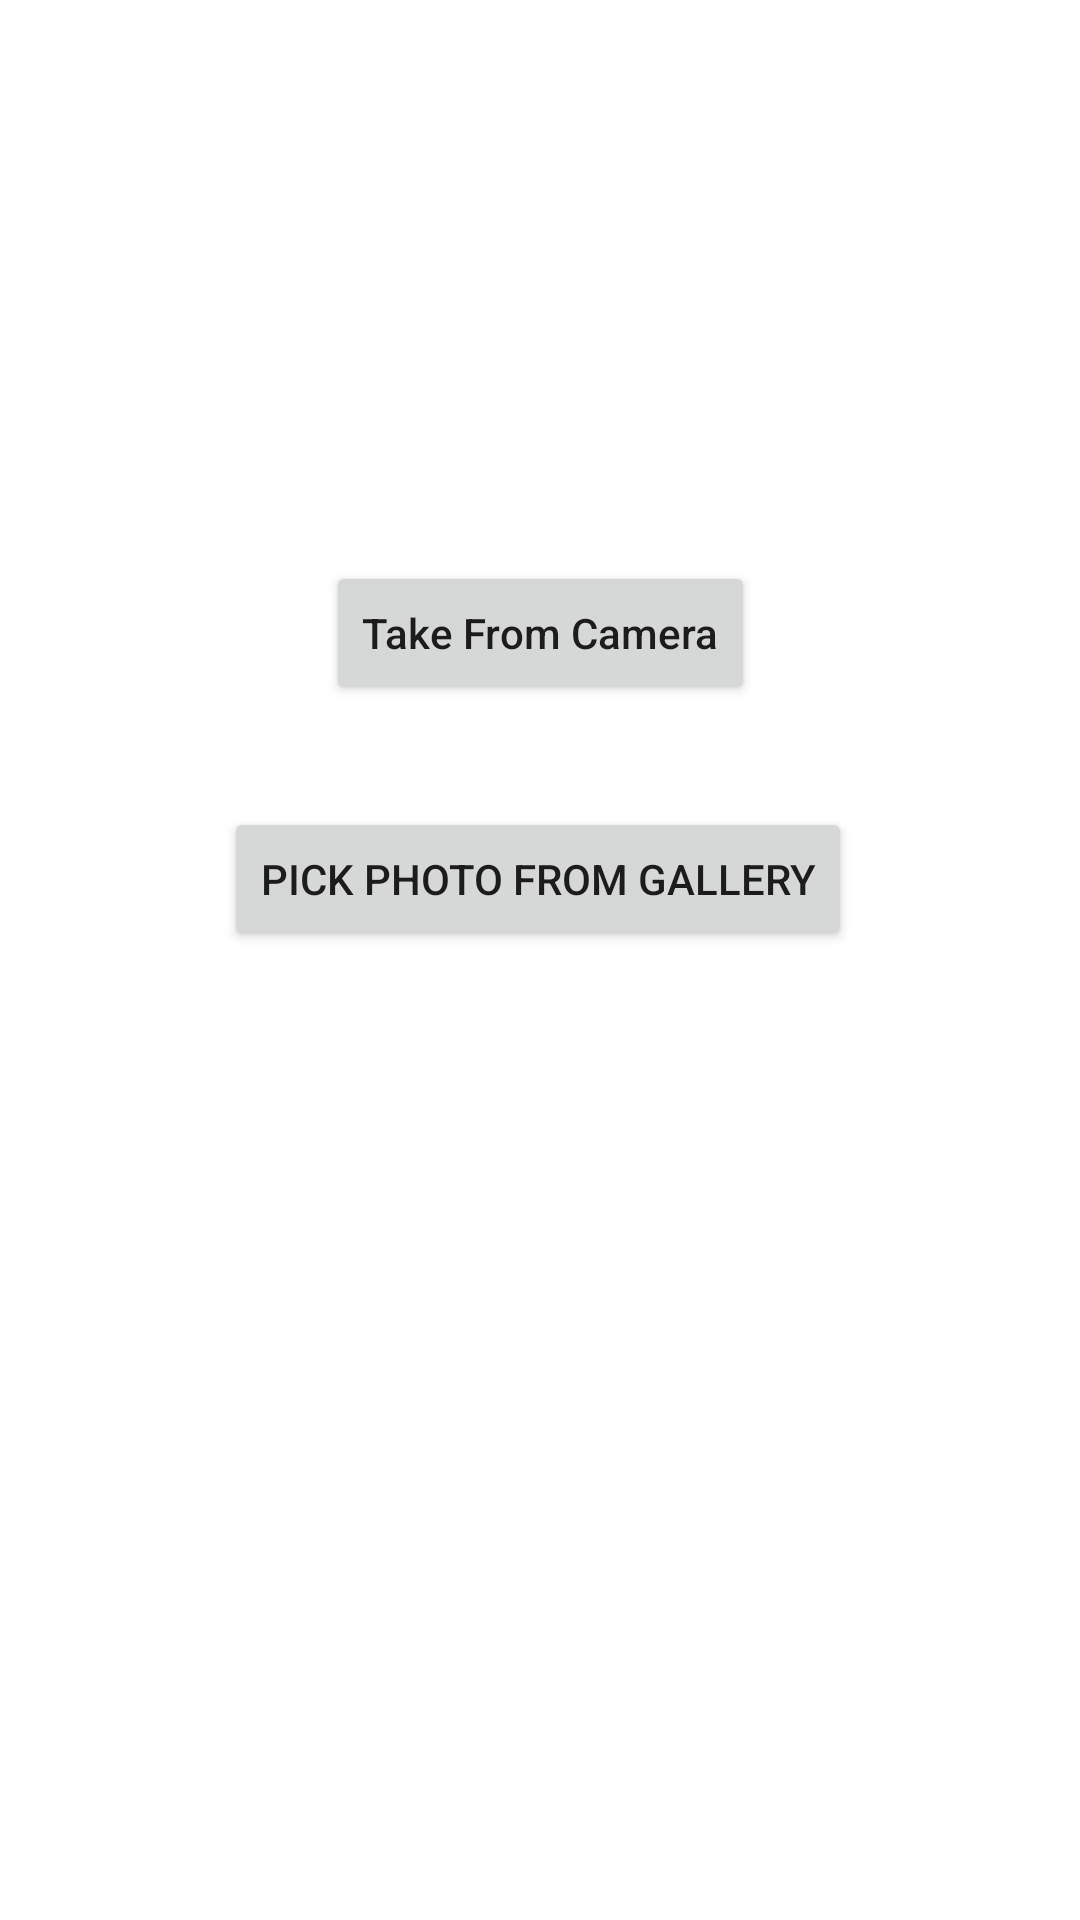

This screen was rendered from an Android layout file. Write that file and the resources it references.
<!-- AndroidManifest.xml: application theme Theme.Loginpage -->
<!-- res/layout/fragment_change_photo_bottom_sheet.xml -->
<?xml version="1.0" encoding="utf-8"?>
<androidx.constraintlayout.widget.ConstraintLayout xmlns:android="http://schemas.android.com/apk/res/android"
    xmlns:app="http://schemas.android.com/apk/res-auto"
    xmlns:tools="http://schemas.android.com/tools"
    android:layout_width="match_parent"
    android:layout_height="match_parent"
    >

    

    <Button
        android:id="@+id/take_photo"
        android:layout_width="wrap_content"
        android:layout_height="wrap_content"
        android:layout_marginTop="25dp"
        android:layout_marginBottom="17dp"
        android:text="Take From Camera"
        android:textAllCaps="false"
        app:layout_constraintBottom_toTopOf="@+id/pick_gallery"
        app:layout_constraintEnd_toEndOf="parent"
        app:layout_constraintStart_toStartOf="parent"
        app:layout_constraintTop_toBottomOf="@+id/imageProfile" />

    <Button
        android:id="@+id/pick_gallery"
        android:layout_width="wrap_content"
        android:layout_height="wrap_content"
        android:layout_marginTop="17dp"
        android:layout_marginBottom="350dp"
        android:text="Pick Photo From Gallery"
        app:layout_constraintBottom_toBottomOf="parent"
        app:layout_constraintEnd_toEndOf="parent"
        app:layout_constraintHorizontal_bias="0.496"
        app:layout_constraintStart_toStartOf="parent"
        app:layout_constraintTop_toBottomOf="@+id/take_photo" />

    <ImageView
        android:id="@+id/imageProfile"
        android:layout_width="95dp"
        android:layout_height="133dp"
        android:layout_marginTop="42dp"
        android:layout_marginBottom="14dp"
        android:src="@drawable/profile_page_icon"
        app:layout_constraintBottom_toTopOf="@+id/take_photo"
        app:layout_constraintEnd_toEndOf="parent"
        app:layout_constraintStart_toStartOf="parent"
        app:layout_constraintTop_toTopOf="parent" />

</androidx.constraintlayout.widget.ConstraintLayout>
<!-- resources referenced by this layout -->
<resources>
  <style name="Theme.Loginpage" parent="Theme.MaterialComponents.DayNight.NoActionBar">
          
          <item name="colorPrimary">@color/purple_500</item>
          <item name="colorPrimaryVariant">@color/purple_700</item>
          <item name="colorOnPrimary">@color/white</item>
          
          <item name="colorSecondary">@color/teal_200</item>
          <item name="colorSecondaryVariant">@color/teal_700</item>
          <item name="colorOnSecondary">@color/black</item>
          
          <item name="android:statusBarColor">?attr/colorPrimaryVariant</item>
          
      </style>
  <color name="purple_500">#FF6200EE</color>
  <color name="purple_700">#FF3700B3</color>
  <color name="white">#FFFFFFFF</color>
  <color name="teal_200">#FF03DAC5</color>
  <color name="teal_700">#FF018786</color>
  <color name="black">#FF000000</color>
</resources>
